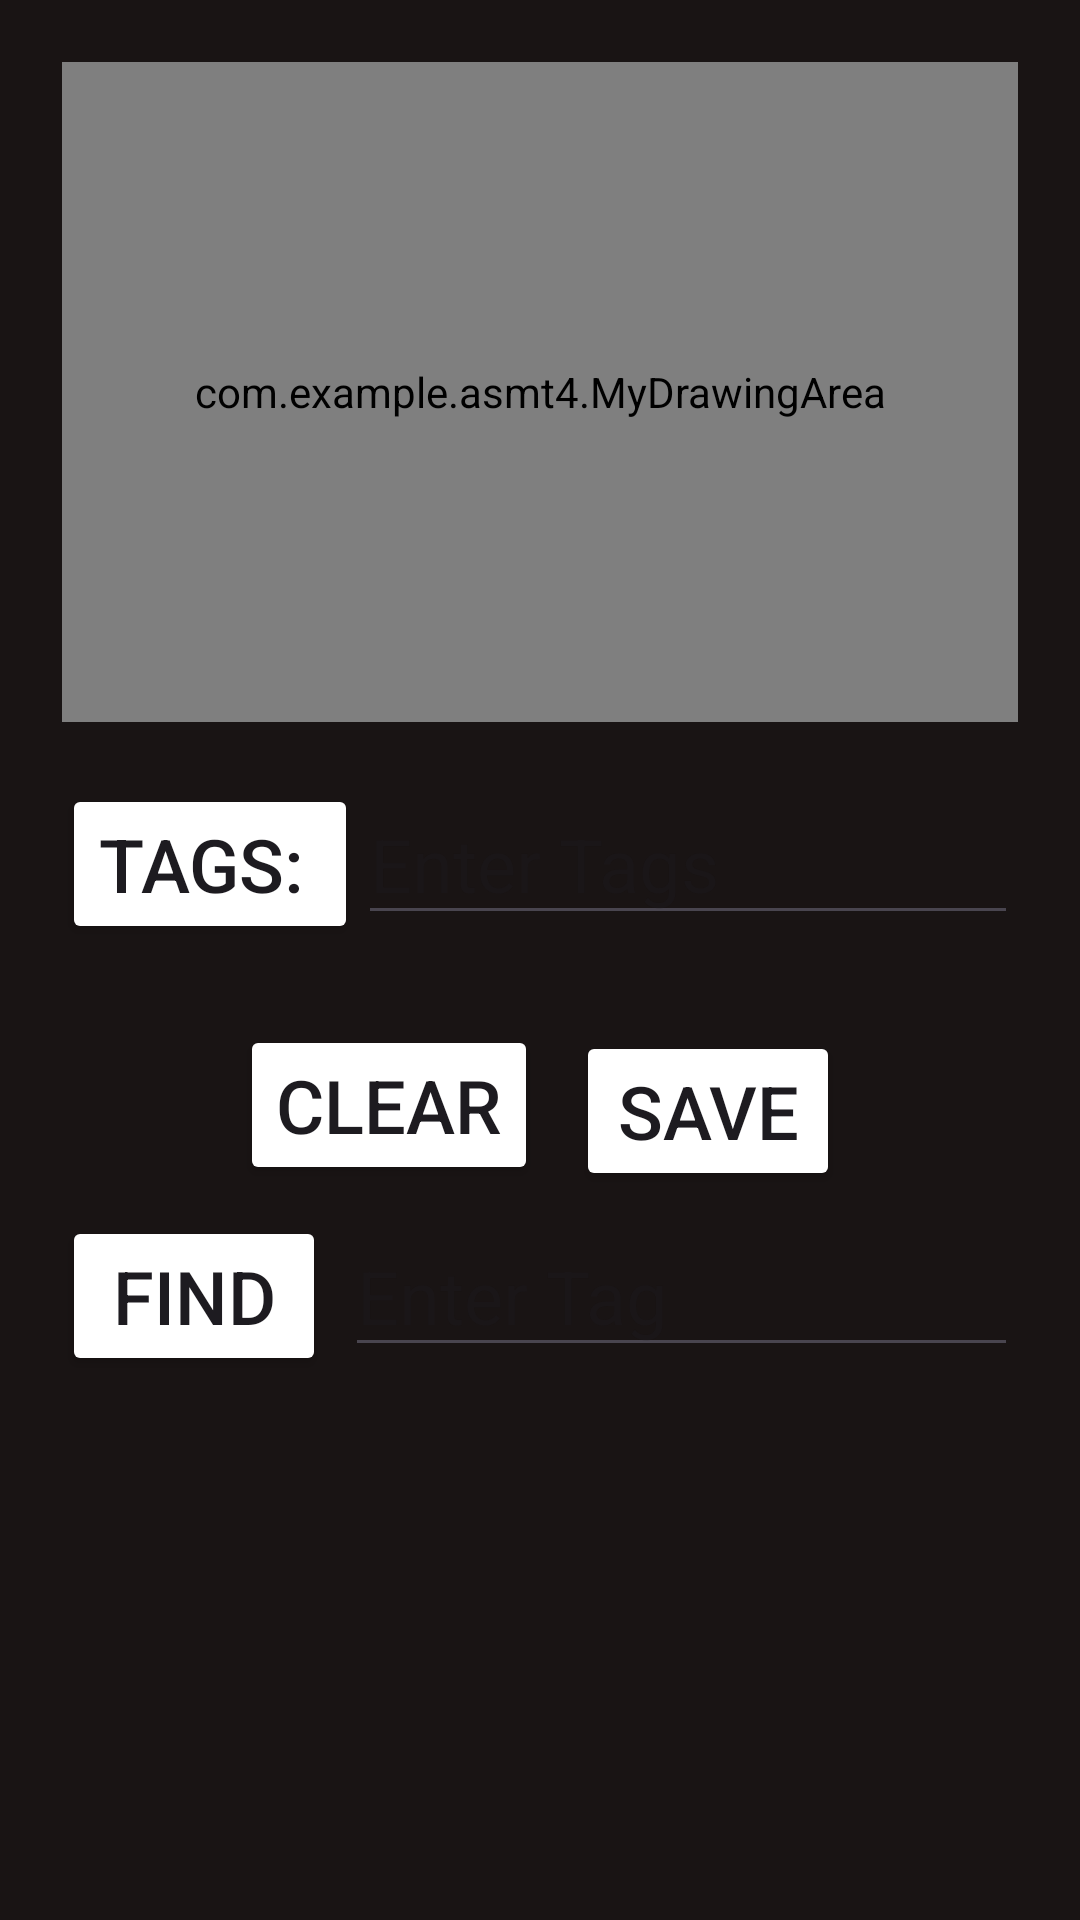

Produce the Android XML layout that renders to this screen, including the resource entries it uses.
<!-- AndroidManifest.xml: application theme Theme.ASMT4 -->
<!-- res/layout/activity_sketch.xml -->
<?xml version="1.0" encoding="utf-8"?>
<LinearLayout xmlns:android="http://schemas.android.com/apk/res/android"
    xmlns:app="http://schemas.android.com/apk/res-auto"
    xmlns:tools="http://schemas.android.com/tools"
    android:layout_width="match_parent"
    android:layout_height="match_parent"
    android:orientation="vertical"
    android:gravity="center_horizontal"
    android:padding="10pt"
    android:background="#191414"
    tools:context=".Photo">

    <com.example.asmt4.MyDrawingArea
        android:paddingVertical="1pt"
        android:id="@+id/big_image_view"
        android:layout_width="match_parent"
        android:layout_height="220dp"
        android:scaleType="fitCenter"
        android:background="@drawable/border"
        />
    <LinearLayout
        android:paddingVertical="10pt"
        android:layout_width="match_parent"
        android:layout_height="wrap_content"
        android:orientation="horizontal"
        android:gravity="center_horizontal">

        <Button
            android:backgroundTint="@color/green"
            android:layout_width="wrap_content"
            android:layout_height="wrap_content"
            android:text="Tags: "
            android:textSize="12pt"
            android:onClick="generateTags"/>

        <EditText
            android:textColor="#FFFFFF"
            android:id="@+id/userTags"
            android:layout_width="wrap_content"
            android:layout_weight="1"
            android:layout_height="wrap_content"
            android:textSize="12pt"
            android:hint="Enter Tags"
            />

    </LinearLayout>




    <LinearLayout
        android:layout_width="match_parent"
        android:layout_height="70dp"
        android:orientation="horizontal"
        android:gravity="center">
        <Button
            android:backgroundTint="@color/green"
            android:layout_width="wrap_content"
            android:layout_height="wrap_content"
            android:layout_marginBottom="1pt"
            android:text="Clear"
            android:textSize="12pt"
            android:scaleType="fitCenter"
            android:layout_marginRight="3pt"
            android:onClick="onClear"
            />
        <Button
            android:backgroundTint="@color/green"
            android:layout_width="wrap_content"
            android:layout_height="wrap_content"
            android:text="Save"
            android:textSize="12pt"
            android:layout_marginLeft="3pt"
            android:scaleType="fitCenter"
            android:onClick="saveToDataBase"
            />
    </LinearLayout>
    <LinearLayout
        android:layout_width="match_parent"
        android:layout_height="wrap_content"
        android:orientation="horizontal"
        android:gravity="center_horizontal">

        <Button
            android:backgroundTint="@color/green"
            android:layout_width="wrap_content"
            android:layout_height="wrap_content"
            android:text="Find"
            android:textSize="12pt"
            android:onClick="find"
            />

        <EditText
            android:id="@+id/getTag"
            android:layout_width="wrap_content"
            android:layout_weight="1"
            android:layout_height="wrap_content"
            android:textColor="#FFFFFF"
            android:textSize="12pt"
            android:layout_marginLeft="3pt"
            android:hint="Enter Tag"/>

    </LinearLayout>

    <ListView
        android:paddingVertical="1pt"
        android:id="@+id/sketchListView"
        android:layout_width="match_parent"
        android:layout_height="200dp"
        android:scaleType="fitCenter"
        />
    <Button
        android:layout_marginTop="10pt"
        android:backgroundTint="@color/green"
        android:layout_width="wrap_content"
        android:layout_height="wrap_content"
        android:text="Back"
        android:gravity="center_horizontal"
        android:textSize="12pt"
        android:onClick="toMain"
        />

</LinearLayout>
<!-- resources referenced by this layout -->
<resources>
  <!-- drawable border (drawable) -->
  <?xml version="1.0" encoding="utf-8"?>
  <layer-list xmlns:android="http://schemas.android.com/apk/res/android">
      <item android:id="@android:id/background">
          <shape android:shape="rectangle">
              <stroke android:color="#000000" android:width="2dp" />
          </shape>
      </item>
  </layer-list>
  <style name="Theme.ASMT4" parent="Base.Theme.ASMT4">
          <item name="android:statusBarColor">@color/green</item>
      </style>
  <style name="Base.Theme.ASMT4" parent="Theme.Material3.DayNight.NoActionBar">
          
          
      </style>
</resources>
